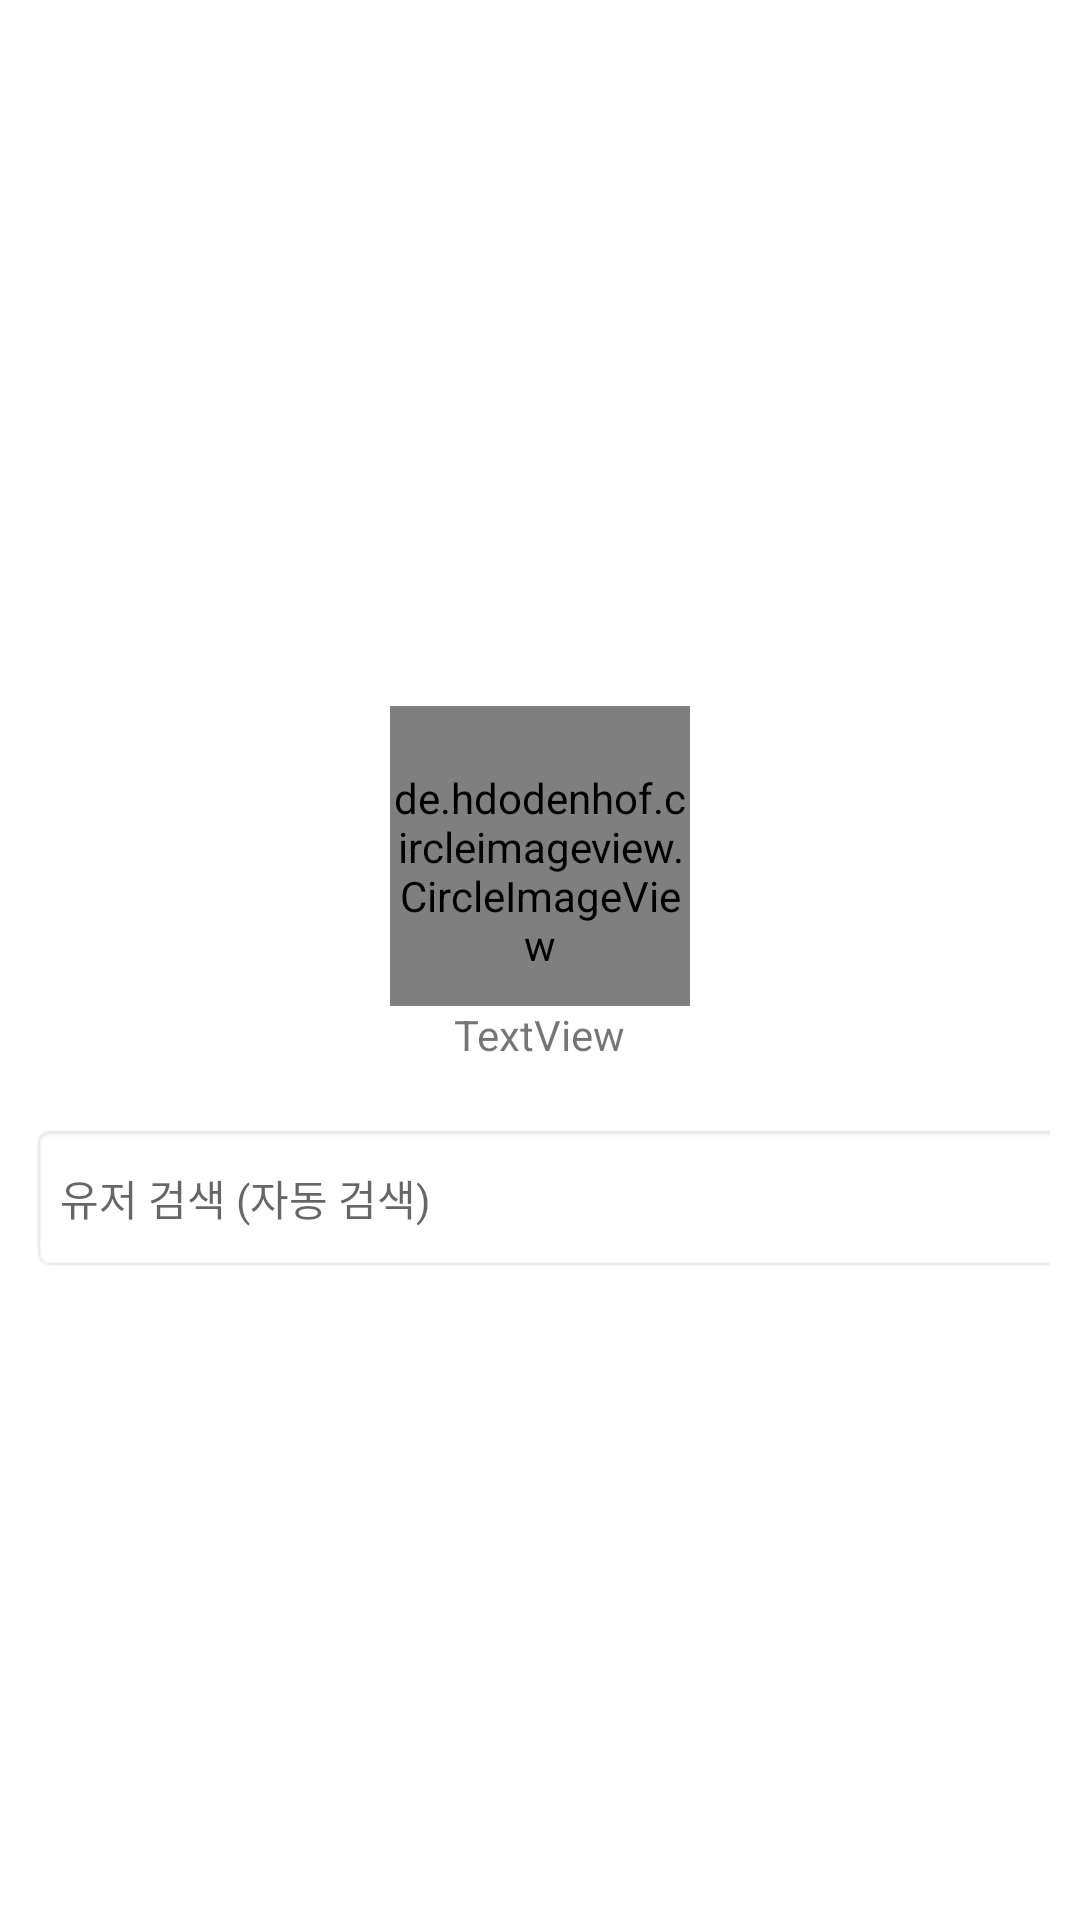

Reconstruct the res/layout file that produces this screen, plus the resources it refers to.
<!-- AndroidManifest.xml: application theme Theme.VerseBe -->
<!-- res/layout/mainpage_follow.xml -->
<?xml version="1.0" encoding="utf-8"?>
<androidx.constraintlayout.widget.ConstraintLayout xmlns:android="http://schemas.android.com/apk/res/android"
    xmlns:app="http://schemas.android.com/apk/res-auto"
    xmlns:tools="http://schemas.android.com/tools"
    android:layout_width="match_parent"
    android:layout_height="wrap_content">

    <LinearLayout
        android:layout_width="match_parent"
        android:layout_height="match_parent"
        android:gravity="center"
        android:orientation="vertical">

        <LinearLayout
            android:layout_width="match_parent"
            android:layout_height="wrap_content"
            android:gravity="center"
            android:orientation="vertical"
            android:paddingTop="50dp">

            <de.hdodenhof.circleimageview.CircleImageView
                android:id="@+id/followpage_image_view"
                android:layout_width="100dp"
                android:layout_height="100dp"

                android:paddingTop="10dp" />

            <TextView
                android:id="@+id/followpage_id"
                android:layout_width="wrap_content"
                android:layout_height="wrap_content"
                android:paddingBottom="10dp"
                android:text="TextView" />


            <LinearLayout
                android:layout_width="wrap_content"
                android:layout_height="wrap_content"
                android:orientation="horizontal"
                android:padding="10dp">

                <EditText
                    android:id="@+id/followpage_search"
                    android:layout_width="400dp"
                    android:layout_height="50dp"
                    android:background="@android:drawable/editbox_background_normal"
                    android:ems="18"
                    android:hint="유저 검색 (자동 검색)"
                    android:inputType="textEmailAddress"
                    android:minHeight="48dp"
                    android:padding="10dp"
                    android:textSize="14sp" />

            </LinearLayout>

        </LinearLayout>

        <androidx.recyclerview.widget.RecyclerView
            android:id="@+id/follow_recyclerview"
            android:layout_width="409dp"
            android:layout_height="wrap_content"
            android:gravity="center"
            android:padding="10dp" />

    </LinearLayout>

</androidx.constraintlayout.widget.ConstraintLayout>
<!-- resources referenced by this layout -->
<resources>
  <style name="Theme.VerseBe" parent="Theme.MaterialComponents.DayNight.DarkActionBar">
          
          <item name="colorPrimary">@color/black</item>
          <item name="colorPrimaryVariant">@color/light_gray1</item>
          <item name="colorOnPrimary">@color/white</item>
          
          <item name="colorSecondary">@color/teal_200</item>
          <item name="colorSecondaryVariant">@color/teal_700</item>
          <item name="colorOnSecondary">@color/black</item>
          
          <item name="android:statusBarColor" tools:targetApi="l">?attr/colorPrimaryVariant</item>
          
      </style>
  <color name="black">#FF000000</color>
  <color name="light_gray1">#2E3133</color>
  <color name="white">#FFFFFFFF</color>
  <color name="teal_200">#FF03DAC5</color>
  <color name="teal_700">#FF018786</color>
</resources>
